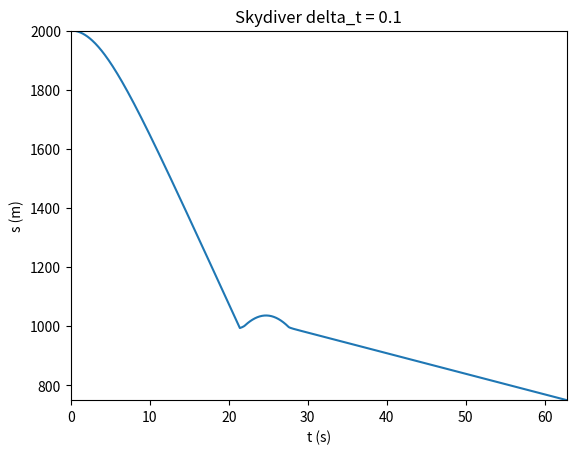
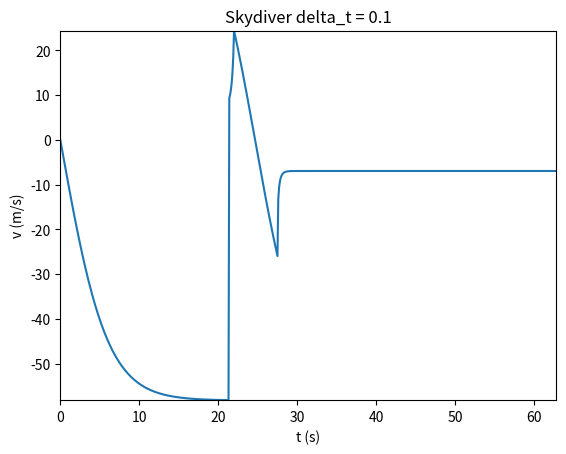

Reproduce these figures in Python, in order.
from math import *
import numpy as np
import matplotlib.pyplot as plt

def myPlot(t,P,x1,x2,xlabel,y1,y2,ylabel,title,filename):
    fig1 = plt.figure()
    plt.xlim(x1,x2)
    plt.ylim(y1, y2)
    plt.xlabel(xlabel)
    plt.ylabel(ylabel)
    plt.title(title)
    plt.plot(t,P)
    plt.savefig(filename)
    plt.show()

#Mod. 3.1 Falling Sphere
#Problem Parameters
s_0_m = 2000
v_0_m_per_s = 0.0
t_0_s=0
m_kg = 90
g_m_per_s2 = -9.81
A_p_person_m2 = 0.4
A_p_parachute_m2 = 28
Weight = m_kg*g_m_per_s2
Drag = 0
a_m_s2=g_m_per_s2
parachute_trigger_height_m = 1000

#t_s = current time (put units here)
delta_t_s=0.1
t = [t_0_s]
s = [s_0_m]
v = [v_0_m_per_s]
delta_v = 0
delta_s=0
t_max = 10000
#epsilon_stop = 1e-5
#epsilon = 1.1*epsilon_stop
counter=0

A_p = A_p_person_m2

while s[counter]>750:
    counter+=1
    t_curr=t[counter-1]+delta_t_s
    t.append(t_curr)
    #Drag = 0.65*v[counter-1]**2 * A_p
    Drag = 0.65 * (v[counter-1])*(v[counter-1]) * A_p
    a_m_s2 = (Weight+Drag)/m_kg
    delta_s = v[counter-1]*delta_t_s
    delta_v = a_m_s2*delta_t_s
    current_s = s[counter-1]+delta_s
    current_v = v[counter-1]+delta_v

    if current_s > parachute_trigger_height_m:
        A_p=A_p_person_m2
    else:
        A_p=A_p_parachute_m2

    s.append(current_s)
    v.append(current_v)
    #epsilon = (v[counter]-v[counter-1])/v[counter]
    #epsilon = (Weight-Drag) / Weight


title_base = "Skydiver"
title = title_base + " delta_t = " + str(delta_t_s)
filename = "mod31_skydiver_position" + str(delta_t_s) + ".png"
xlabel = "t (s)"
ylabel = "s (m)"
myPlot(t,s,min(t),max(t),xlabel, min(s),max(s),ylabel, title,filename)
title_base = "Skydiver"
title = title_base + " delta_t = " + str(delta_t_s)
filename = "mod31_skydiver_velocity" + str(delta_t_s) + ".png"
xlabel = "t (s)"
ylabel = "v (m/s)"
myPlot(t,v,min(t),max(t),xlabel, min(v),max(v),ylabel, title,filename)











